The GitHub repository mecatrono/Sistemas-Inteligentes contains a labelled image folder "DATASET" with 3 categories: capacitores, resistores, transformadores. Examples follow, each with its label.

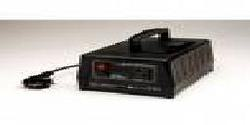
Label: transformadores

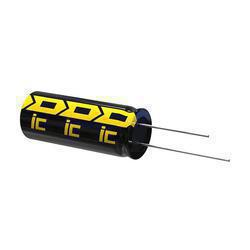
Label: capacitores

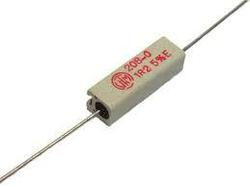
Label: resistores

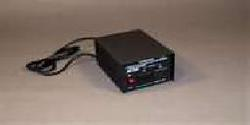
Label: transformadores

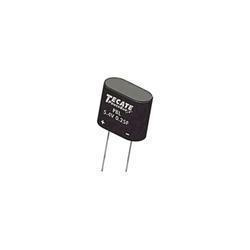
Label: capacitores

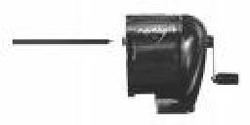
Label: transformadores
